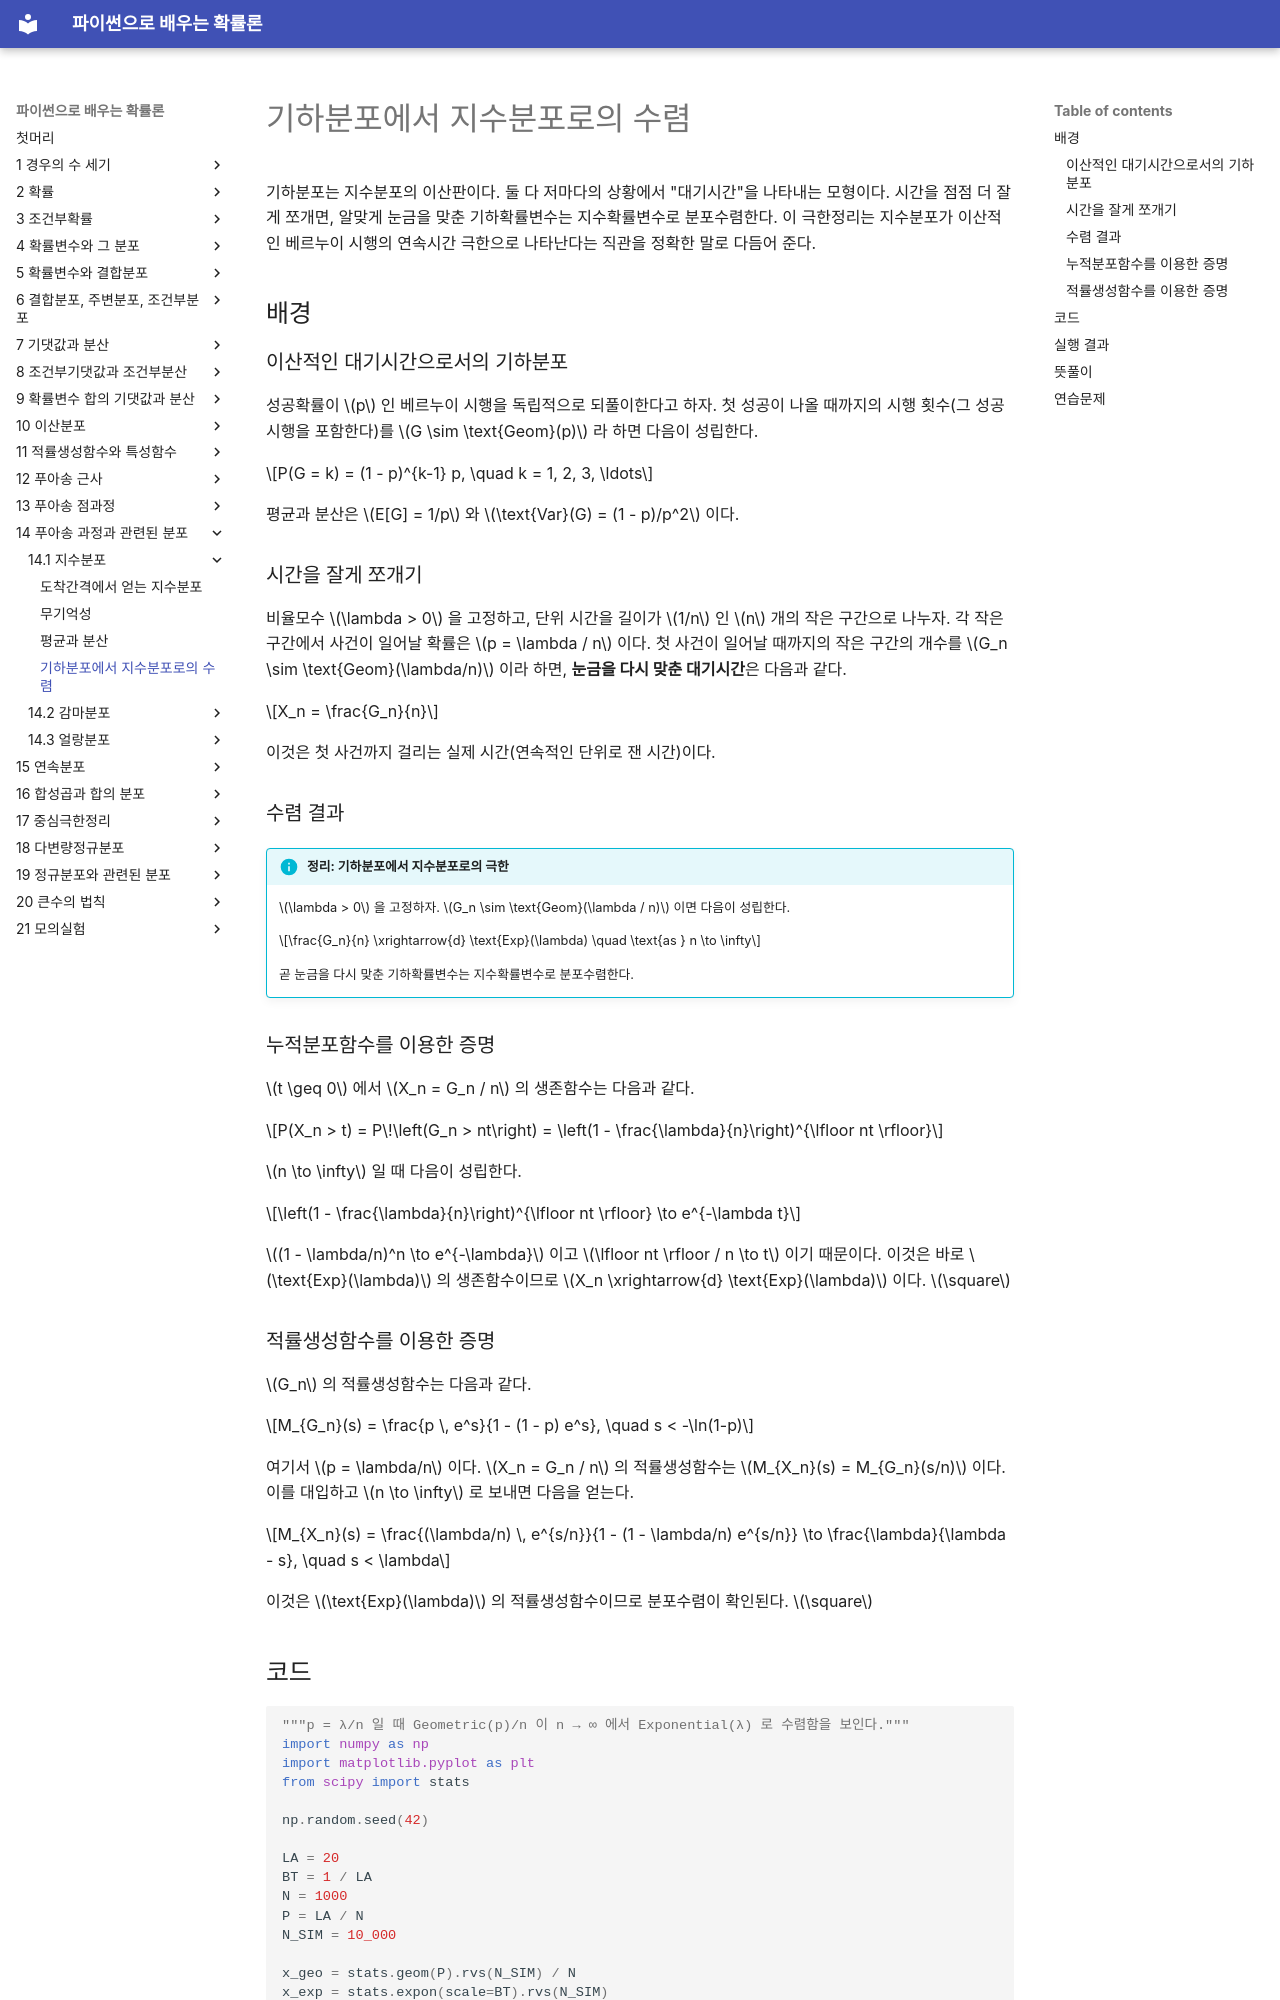

repository: SungchulLee/undergraduate_probability_book_writing · page: ch14/exponential/geometric_to_exponential/index.html · generator: mkdocs

# 기하분포에서 지수분포로의 수렴

기하분포는 지수분포의 이산판이다. 둘 다 저마다의 상황에서 "대기시간"을 나타내는 모형이다. 시간을 점점 더 잘게 쪼개면, 알맞게 눈금을 맞춘 기하확률변수는 지수확률변수로 분포수렴한다. 이 극한정리는 지수분포가 이산적인 베르누이 시행의 연속시간 극한으로 나타난다는 직관을 정확한 말로 다듬어 준다.

## 배경

### 이산적인 대기시간으로서의 기하분포

성공확률이 $p$ 인 베르누이 시행을 독립적으로 되풀이한다고 하자. 첫 성공이 나올 때까지의 시행 횟수(그 성공 시행을 포함한다)를 $G \sim \text{Geom}(p)$ 라 하면 다음이 성립한다.

$$P(G = k) = (1 - p)^{k-1} p, \quad k = 1, 2, 3, \ldots$$

평균과 분산은 $E[G] = 1/p$ 와 $\text{Var}(G) = (1 - p)/p^2$ 이다.

### 시간을 잘게 쪼개기

비율모수 $\lambda > 0$ 을 고정하고, 단위 시간을 길이가 $1/n$ 인 $n$ 개의 작은 구간으로 나누자. 각 작은 구간에서 사건이 일어날 확률은 $p = \lambda / n$ 이다. 첫 사건이 일어날 때까지의 작은 구간의 개수를 $G_n \sim \text{Geom}(\lambda/n)$ 이라 하면, **눈금을 다시 맞춘 대기시간**은 다음과 같다.

$$X_n = \frac{G_n}{n}$$

이것은 첫 사건까지 걸리는 실제 시간(연속적인 단위로 잰 시간)이다.

### 수렴 결과

!!! info "정리: 기하분포에서 지수분포로의 극한"
    $\lambda > 0$ 을 고정하자. $G_n \sim \text{Geom}(\lambda / n)$ 이면 다음이 성립한다.

    $$\frac{G_n}{n} \xrightarrow{d} \text{Exp}(\lambda) \quad \text{as } n \to \infty$$

    곧 눈금을 다시 맞춘 기하확률변수는 지수확률변수로 분포수렴한다.

### 누적분포함수를 이용한 증명

$t \geq 0$ 에서 $X_n = G_n / n$ 의 생존함수는 다음과 같다.

$$P(X_n > t) = P\!\left(G_n > nt\right) = \left(1 - \frac{\lambda}{n}\right)^{\lfloor nt \rfloor}$$

$n \to \infty$ 일 때 다음이 성립한다.

$$\left(1 - \frac{\lambda}{n}\right)^{\lfloor nt \rfloor} \to e^{-\lambda t}$$

$(1 - \lambda/n)^n \to e^{-\lambda}$ 이고 $\lfloor nt \rfloor / n \to t$ 이기 때문이다. 이것은 바로 $\text{Exp}(\lambda)$ 의 생존함수이므로 $X_n \xrightarrow{d} \text{Exp}(\lambda)$ 이다. $\square$

### 적률생성함수를 이용한 증명

$G_n$ 의 적률생성함수는 다음과 같다.

$$M_{G_n}(s) = \frac{p \, e^s}{1 - (1 - p) e^s}, \quad s < -\ln(1-p)$$

여기서 $p = \lambda/n$ 이다. $X_n = G_n / n$ 의 적률생성함수는 $M_{X_n}(s) = M_{G_n}(s/n)$ 이다. 이를 대입하고 $n \to \infty$ 로 보내면 다음을 얻는다.

$$M_{X_n}(s) = \frac{(\lambda/n) \, e^{s/n}}{1 - (1 - \lambda/n) e^{s/n}} \to \frac{\lambda}{\lambda - s}, \quad s < \lambda$$

이것은 $\text{Exp}(\lambda)$ 의 적률생성함수이므로 분포수렴이 확인된다. $\square$

## 코드

```python
"""p = λ/n 일 때 Geometric(p)/n 이 n → ∞ 에서 Exponential(λ) 로 수렴함을 보인다."""
import numpy as np
import matplotlib.pyplot as plt
from scipy import stats

np.random.seed(42)

LA = 20
BT = 1 / LA
N = 1000
P = LA / N
N_SIM = 10_000

x_geo = stats.geom(P).rvs(N_SIM) / N
x_exp = stats.expon(scale=BT).rvs(N_SIM)

fig, (ax1, ax2) = plt.subplots(1, 2, figsize=(14, 4))

# --- 히스토그램 겹쳐 그리기 ---
ax1.hist(x_geo, bins=100, density=True, alpha=0.3, color="blue", label="Geometric/n")
ax1.hist(x_exp, bins=100, density=True, color="red", histtype="step",
         linewidth=2, label="Exponential")
ax1.set_title("Geometric/n  vs  Exponential")
ax1.legend()
ax1.grid(True, alpha=0.3)

# --- Geometric/n 위에 이론적 확률밀도함수 겹쳐 그리기 ---
_, bins, _ = ax2.hist(x_geo, bins=100, density=True, alpha=0.3, label="Geometric/n")
ax2.plot(bins, stats.expon(scale=BT).pdf(bins), "--r", lw=2, label="Exp PDF")
ax2.set_title(f"Geometric(p={P})/n  →  Exp(λ={LA})")
ax2.legend()
ax2.grid(True, alpha=0.3)

plt.suptitle("Geometric-to-Exponential Convergence", fontsize=14, fontweight="bold")
plt.tight_layout()
plt.savefig("geometric_to_exponential.png", dpi=150, bbox_inches="tight")
plt.show()
```
